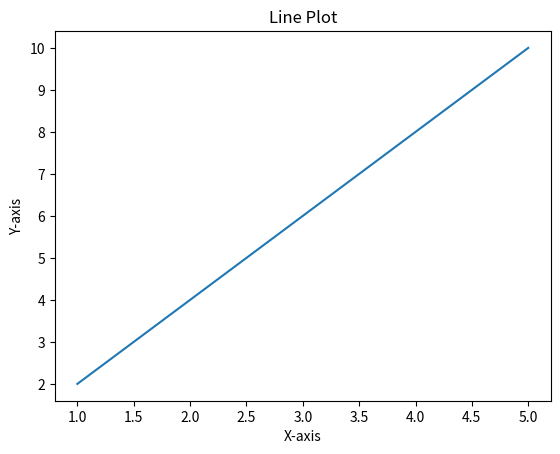

Recreate this plot in Python.
import matplotlib.pyplot as plt

# Data for the x-axis
x = [1, 2, 3, 4, 5]

# Data for the y-axis
y = [2, 4, 6, 8, 10]

# Create the line plot
plt.plot(x, y)

# Add labels and title
plt.xlabel("X-axis")
plt.ylabel("Y-axis")
plt.title("Line Plot")

# Display the plot
plt.show()
